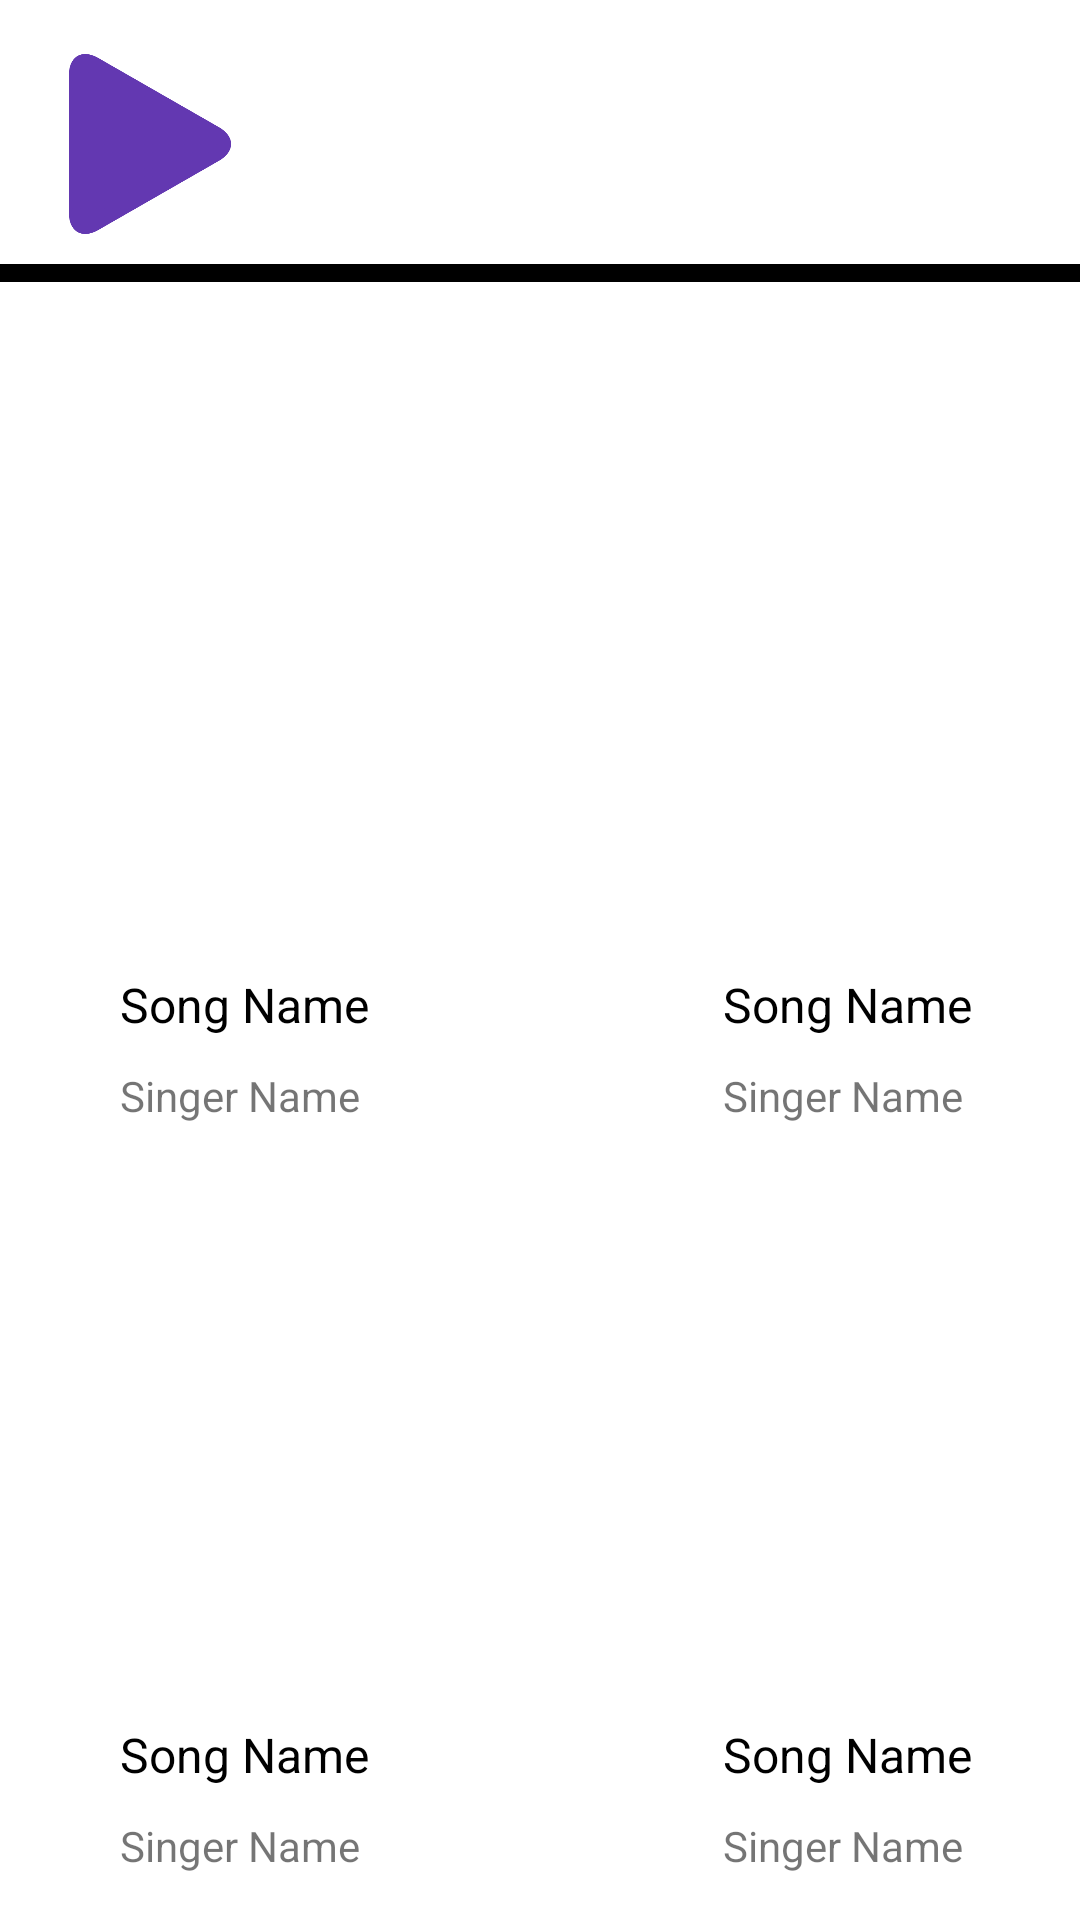

Produce the Android XML layout that renders to this screen, including the resource entries it uses.
<!-- AndroidManifest.xml: application theme Theme.Bzzing_last -->
<!-- res/layout/fragment_guessing_song.xml -->
<?xml version="1.0" encoding="utf-8"?>
<androidx.constraintlayout.widget.ConstraintLayout xmlns:android="http://schemas.android.com/apk/res/android"
    xmlns:app="http://schemas.android.com/apk/res-auto"
    xmlns:tools="http://schemas.android.com/tools"
    android:layout_width="match_parent"
    android:layout_height="match_parent"
    tools:context=".FragmentGuessingSong">

    <TextView
        android:id="@+id/player_turn_name"
        android:layout_width="wrap_content"
        android:layout_height="wrap_content"
        android:layout_marginStart="10dp"
        android:layout_marginTop="18dp"
        android:text=""
        android:textColor="#000000"
        android:textSize="40dp"
        app:layout_constraintStart_toEndOf="@+id/hear"
        app:layout_constraintTop_toTopOf="parent" />

    <View
        android:id="@+id/divider2"
        android:layout_width="420dp"
        android:layout_height="6dp"
        android:layout_marginTop="10dp"
        android:background="#000000"
        app:layout_constraintEnd_toEndOf="parent"
        app:layout_constraintHorizontal_bias="1.0"
        app:layout_constraintStart_toStartOf="parent"
        app:layout_constraintTop_toBottomOf="@+id/hear" />

    <ImageView
        android:id="@+id/hear"
        android:layout_width="60dp"
        android:layout_height="60dp"
        android:layout_marginStart="20dp"
        android:layout_marginTop="18dp"
        android:onClick="hear"
        android:src="@drawable/play_button"
        app:layout_constraintStart_toStartOf="parent"
        app:layout_constraintTop_toTopOf="parent" />

    <ImageView
        android:id="@+id/image_guess0"
        android:layout_width="130dp"
        android:layout_height="130dp"
        android:layout_marginStart="40dp"
        android:layout_marginTop="80dp"
        android:background="@drawable/corner_radius"
        android:clipToOutline="true"
        android:onClick="chosenGuessedSong"
        android:src="@drawable/black"
        android:tag="0"
        app:layout_constraintStart_toStartOf="parent"
        app:layout_constraintTop_toBottomOf="@+id/divider2" />

    <ImageView
        android:id="@+id/image_guess1"
        android:layout_width="130dp"
        android:layout_height="130dp"
        android:layout_marginStart="71dp"
        android:layout_marginTop="80dp"
        android:background="@drawable/corner_radius"
        android:clipToOutline="true"
        android:onClick="chosenGuessedSong"
        android:src="@drawable/black"
        android:tag="1"
        app:layout_constraintStart_toEndOf="@+id/image_guess0"
        app:layout_constraintTop_toBottomOf="@+id/divider2" />

    <ImageView
        android:id="@+id/image_guess2"
        android:layout_width="130dp"
        android:layout_height="130dp"
        android:layout_marginStart="40dp"
        android:layout_marginTop="330dp"
        android:background="@drawable/corner_radius"
        android:clipToOutline="true"
        android:onClick="chosenGuessedSong"
        android:src="@drawable/black"
        android:tag="2"
        app:layout_constraintStart_toStartOf="parent"
        app:layout_constraintTop_toBottomOf="@+id/divider2" />

    <ImageView
        android:id="@+id/image_guess3"
        android:layout_width="130dp"
        android:layout_height="130dp"
        android:layout_marginStart="71dp"
        android:layout_marginTop="330dp"
        android:background="@drawable/corner_radius"
        android:clipToOutline="true"
        android:onClick="chosenGuessedSong"
        android:src="@drawable/black"
        android:tag="3"
        app:layout_constraintStart_toEndOf="@+id/image_guess2"
        app:layout_constraintTop_toBottomOf="@+id/divider2" />

    <TextView
        android:id="@+id/song_name_guess0"
        android:layout_width="130dp"
        android:layout_height="wrap_content"
        android:layout_marginStart="40dp"
        android:layout_marginTop="20dp"
        android:text="Song Name"
        android:textColor="#000000"
        android:textSize="16dp"
        android:tag="0"
        android:onClick="chosenGuessedSong"
        app:layout_constraintStart_toStartOf="parent"
        app:layout_constraintTop_toBottomOf="@+id/image_guess0" />

    <TextView
        android:id="@+id/singer_name_guess0"
        android:layout_width="130dp"
        android:layout_height="wrap_content"
        android:layout_marginStart="40dp"
        android:layout_marginTop="10dp"
        android:text="Singer Name"
        android:tag="0"
        android:onClick="chosenGuessedSong"
        app:layout_constraintStart_toStartOf="parent"
        app:layout_constraintTop_toBottomOf="@+id/song_name_guess0" />

    <TextView
        android:id="@+id/song_name_guess1"
        android:layout_width="130dp"
        android:layout_height="wrap_content"
        android:layout_marginStart="71dp"
        android:layout_marginTop="20dp"
        android:text="Song Name"
        android:textColor="#000000"
        android:textSize="16dp"
        android:tag="1"
        android:onClick="chosenGuessedSong"
        app:layout_constraintStart_toEndOf="@+id/image_guess0"
        app:layout_constraintTop_toBottomOf="@+id/image_guess1" />

    <TextView
        android:id="@+id/singer_name_guess1"
        android:layout_width="130dp"
        android:layout_height="wrap_content"
        android:layout_marginStart="71dp"
        android:layout_marginTop="10dp"
        android:text="Singer Name"
        android:tag="1"
        android:onClick="chosenGuessedSong"
        app:layout_constraintStart_toEndOf="@+id/image_guess0"
        app:layout_constraintTop_toBottomOf="@+id/song_name_guess1" />

    <TextView
        android:id="@+id/song_name_guess2"
        android:layout_width="130dp"
        android:layout_height="wrap_content"
        android:layout_marginStart="40dp"
        android:layout_marginTop="20dp"
        android:text="Song Name"
        android:textColor="#000000"
        android:textSize="16dp"
        android:tag="2"
        android:onClick="chosenGuessedSong"
        app:layout_constraintStart_toStartOf="parent"
        app:layout_constraintTop_toBottomOf="@+id/image_guess2" />

    <TextView
        android:id="@+id/singer_name_guess2"
        android:layout_width="130dp"
        android:layout_height="wrap_content"
        android:layout_marginStart="40dp"
        android:layout_marginTop="10dp"
        android:text="Singer Name"
        android:tag="2"
        android:onClick="chosenGuessedSong"
        app:layout_constraintStart_toStartOf="parent"
        app:layout_constraintTop_toBottomOf="@+id/song_name_guess2" />

    <TextView
        android:id="@+id/song_name_guess3"
        android:layout_width="130dp"
        android:layout_height="wrap_content"
        android:layout_marginStart="71dp"
        android:layout_marginTop="20dp"
        android:text="Song Name"
        android:textColor="#000000"
        android:textSize="16dp"
        android:tag="3"
        android:onClick="chosenGuessedSong"
        app:layout_constraintStart_toEndOf="@+id/image_guess2"
        app:layout_constraintTop_toBottomOf="@+id/image_guess3" />

    <TextView
        android:id="@+id/singer_name_guess3"
        android:layout_width="130dp"
        android:layout_height="wrap_content"
        android:layout_marginStart="71dp"
        android:layout_marginTop="10dp"
        android:text="Singer Name"
        android:tag="3"
        android:onClick="chosenGuessedSong"
        app:layout_constraintStart_toEndOf="@+id/image_guess2"
        app:layout_constraintTop_toBottomOf="@+id/song_name_guess3" />

    <Button
        android:id="@+id/guess_button"
        android:layout_width="150dp"
        android:layout_height="70dp"
        android:layout_marginTop="40dp"
        android:backgroundTint="#3757A6"
        android:onClick="songGuess"
        android:text="Guess!"
        android:textAllCaps="false"
        app:cornerRadius="10dp"
        app:layout_constraintEnd_toEndOf="parent"
        app:layout_constraintStart_toStartOf="parent"
        app:layout_constraintTop_toBottomOf="@+id/singer_name_guess2" />


</androidx.constraintlayout.widget.ConstraintLayout>
<!-- resources referenced by this layout -->
<resources>
  <!-- drawable play_button: png bitmap (drawable, 22172 bytes) -->
  <style name="Theme.Bzzing_last" parent="Theme.MaterialComponents.DayNight.NoActionBar">
          
          <item name="colorPrimary">@color/purple_500</item>
          <item name="colorPrimaryVariant">@color/purple_700</item>
          <item name="colorOnPrimary">@color/white</item>
          
          <item name="colorSecondary">@color/teal_200</item>
          <item name="colorSecondaryVariant">@color/teal_700</item>
          <item name="colorOnSecondary">@color/black</item>
          
          <item name="android:statusBarColor">?attr/colorPrimaryVariant</item>
          
      </style>
  <!-- not gathered from this repository: default colours our renderer supplied (Android Studio template values) -->
  <color name="purple_500">#FF6200EE</color>
  <color name="purple_700">#FF3700B3</color>
  <color name="teal_200">#FF03DAC5</color>
  <color name="teal_700">#FF018786</color>
  <color name="black">#FF000000</color>
  <color name="white">#FFFFFFFF</color>
</resources>
